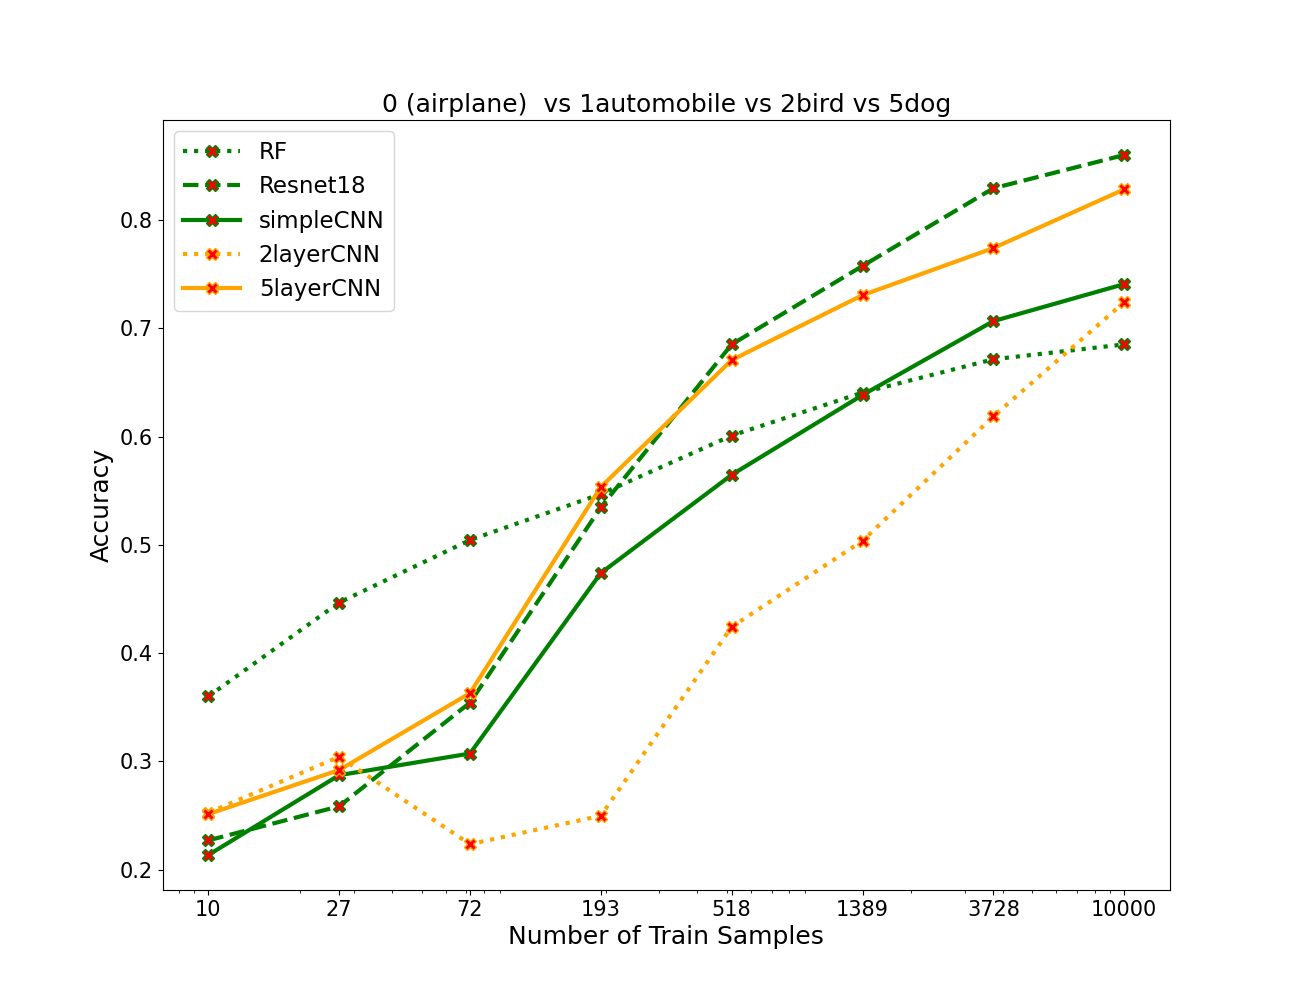

Values plotted in this chart, from the file beside it:
algos, 0, 1, 2, 3, 4, 5, 6, 7
RF, 0.36, 0.4467, 0.5045, 0.547, 0.601, 0.6408, 0.6715, 0.6853
resnet, 0.227, 0.2585, 0.3543, 0.5347, 0.6853, 0.7578, 0.8295, 0.8602
simpleCNN, 0.2135, 0.2873, 0.3073, 0.474, 0.5647, 0.6385, 0.7067, 0.741
2layercnn, 0.2525, 0.3043, 0.2235, 0.2497, 0.4243, 0.5038, 0.6188, 0.7242
5layercnn, 0.2512, 0.292, 0.363, 0.5535, 0.6707, 0.7308, 0.7742, 0.8285
